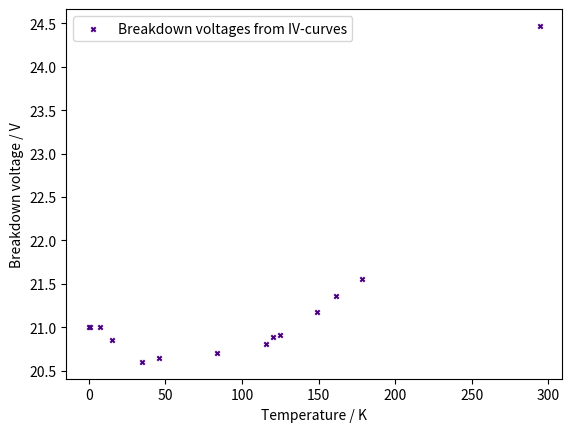

Python code for this plot: (Note: this script raises an exception after producing the figure.)
import matplotlib.pyplot as plt



breakDown = [21, 21, 21, 20.85, 20.6, 20.64, 20.7, 20.81, 20.89, 20.91, 21.17, 21.36, 21.56, 24.47]
# Temperature with Pt resistor
# temperature = [320, 360, 380, 400, 500, 550, 620, 1080]
temperature = [0.18, 1, 7.07, 15.2, 34.5, 45.7, 83.9, 115.4, 120.1, 124.9, 148.9, 161.1, 178.3, 294.4]

plt.scatter(temperature, breakDown, marker="x", s=10, color="indigo", label = "Breakdown voltages from IV-curves")
plt.xlabel("Temperature / K")
plt.ylabel("Breakdown voltage / V")
plt.legend()
plt.savefig("./DataCollection/BVfunctionOfT")
plt.show()
